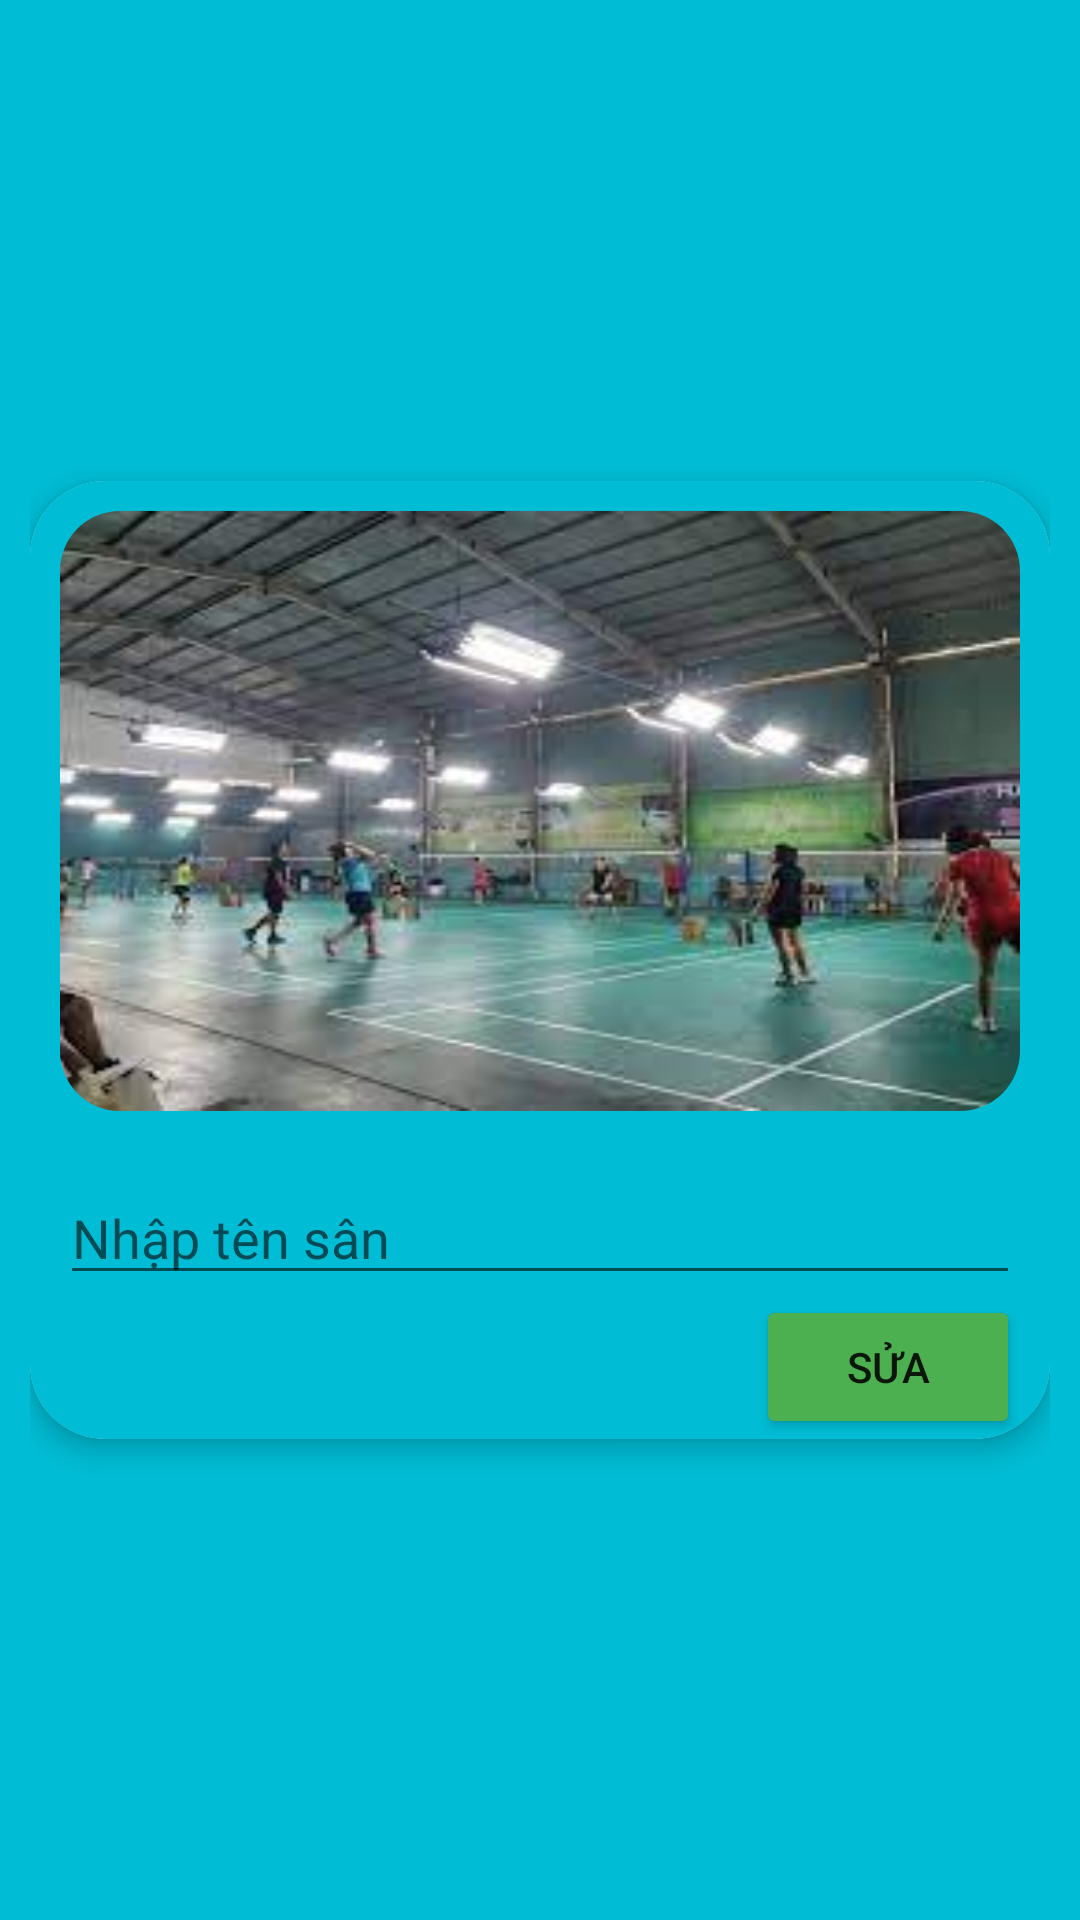

Write the Android layout XML for this screen, with the resource values it uses.
<!-- AndroidManifest.xml: application theme Theme.LTDD2_DatSanCauLong -->
<!-- res/layout/activity_chi_tiet_san.xml -->
<?xml version="1.0" encoding="utf-8"?>
<ScrollView xmlns:android="http://schemas.android.com/apk/res/android"
    xmlns:app="http://schemas.android.com/apk/res-auto"
    xmlns:tools="http://schemas.android.com/tools"
    android:layout_width="match_parent"
    android:layout_height="match_parent"
    android:padding="10dp"
    android:background="#00BCD4"
    tools:context=".Activity.Admin.ThemSan">

    <androidx.cardview.widget.CardView
        android:layout_width="match_parent"
        android:layout_height="wrap_content"
        android:layout_gravity="center"
        app:cardCornerRadius="25dp"
        app:cardElevation="5dp">

        <LinearLayout
            android:layout_width="match_parent"
            android:layout_height="wrap_content"
            android:orientation="vertical"
            android:backgroundTint="#00BCD4"
            android:background="#DDDDDD">

            <RelativeLayout
                android:layout_width="match_parent"
                android:layout_height="wrap_content">

                <com.google.android.material.imageview.ShapeableImageView
                    android:id="@+id/imgSan"
                    android:layout_width="match_parent"
                    android:layout_height="200dp"
                    android:layout_marginStart="10dp"
                    android:layout_marginLeft="10dp"
                    android:layout_marginTop="10dp"
                    android:layout_marginEnd="10dp"
                    android:layout_marginRight="10dp"
                    android:layout_marginBottom="10dp"
                    android:scaleType="fitXY"
                    android:src="@drawable/imgsan1"
                    app:shapeAppearanceOverlay="@style/circula1"
                    tools:ignore="MissingClass,MissingConstraints"></com.google.android.material.imageview.ShapeableImageView>

                <ImageView
                    android:id="@+id/imgUpload"
                    android:layout_width="75dp"
                    android:layout_height="75dp"
                    android:layout_alignEnd="@+id/imgSan"
                    android:layout_alignBottom="@+id/imgSan"
                    android:layout_alignParentEnd="true"
                    android:layout_marginBottom="-10dp"
                    android:src="@drawable/ic_file_upload"></ImageView>
            </RelativeLayout>


            <TextView
                android:id="@+id/txtIDSan"
                android:layout_width="match_parent"
                android:layout_height="wrap_content"
                android:layout_marginLeft="10dp"
                android:layout_marginRight="10dp"
                android:hint="ID San"
                android:visibility="gone"></TextView>

            <EditText
                android:layout_marginTop="10dp"
                android:id="@+id/edtTenSan"
                android:layout_width="match_parent"
                android:layout_height="wrap_content"
                android:layout_marginLeft="10dp"
                android:layout_marginRight="10dp"
                android:hint="Nhập tên sân"
                android:textColor="@color/black"></EditText>

            <Button
                android:id="@+id/btnSua"
                android:layout_width="wrap_content"
                android:layout_height="wrap_content"
                android:layout_gravity="right"
                android:layout_marginRight="10dp"
                android:backgroundTint="#4CAF50"
                android:text="Sửa"
                app:cornerRadius="30dp"></Button>
        </LinearLayout>
    </androidx.cardview.widget.CardView>
</ScrollView>
<!-- resources referenced by this layout -->
<resources>
  <!-- drawable imgsan1: png bitmap (drawable, 120497 bytes) -->
  <style name="circula1">
          <item name="cornerSize">10%</item>
      </style>
  <style name="Theme.LTDD2_DatSanCauLong" parent="Theme.MaterialComponents.DayNight.DarkActionBar">
          
          <item name="colorPrimary">@color/purple_500</item>
          <item name="colorPrimaryVariant">@color/purple_700</item>
          <item name="colorOnPrimary">@color/white</item>
          
          <item name="colorSecondary">@color/teal_200</item>
          <item name="colorSecondaryVariant">@color/teal_700</item>
          <item name="colorOnSecondary">@color/black</item>
          
          <item name="android:statusBarColor">?attr/colorPrimaryVariant</item>
          
      </style>
  <!-- not gathered from this repository: default colours our renderer supplied (Android Studio template values) -->
  <color name="purple_500">#FF6200EE</color>
  <color name="purple_700">#FF3700B3</color>
  <color name="teal_200">#FF03DAC5</color>
  <color name="teal_700">#FF018786</color>
  <color name="black">#FF000000</color>
  <color name="white">#FFFFFFFF</color>
</resources>
